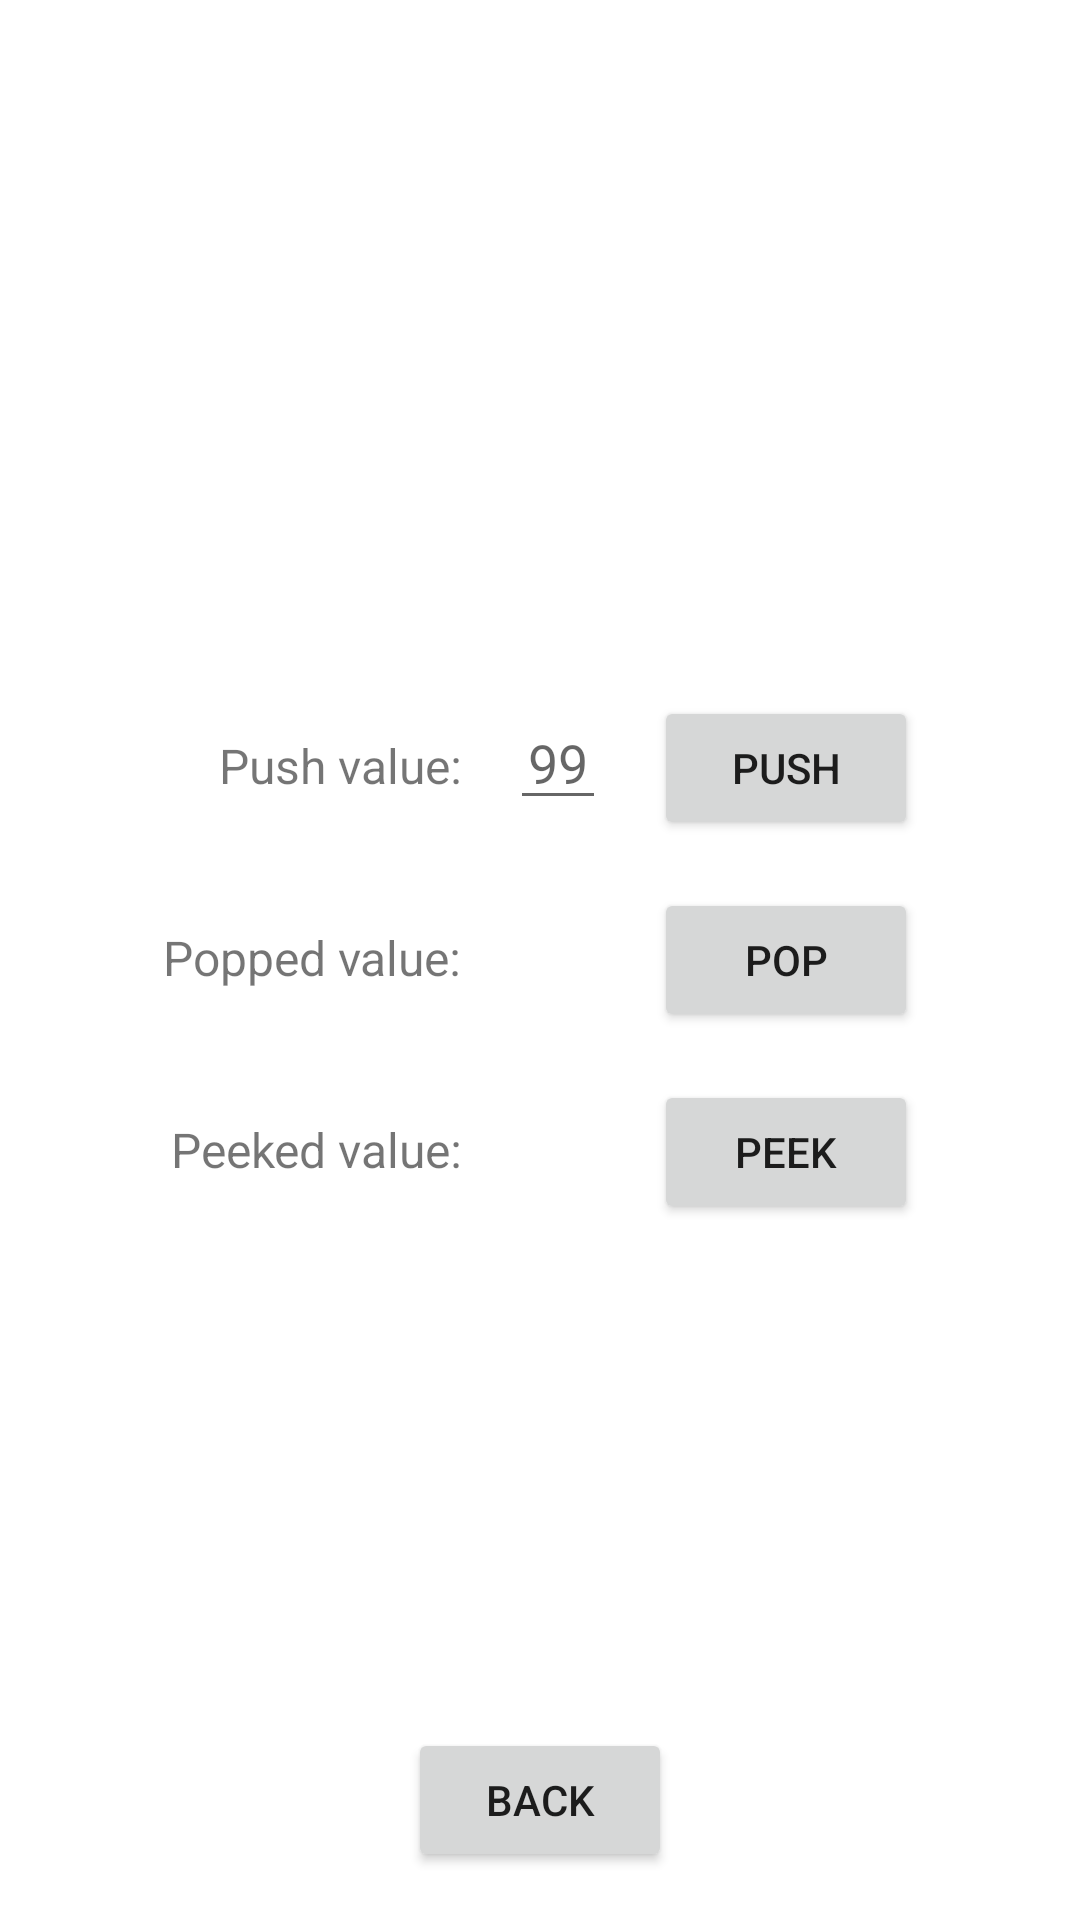

Android layout source for this screen:
<!-- AndroidManifest.xml: application theme Theme.HW2_HannahJuarez -->
<!-- res/layout/activity_stacks_and_queues.xml -->
<?xml version="1.0" encoding="utf-8"?>
<androidx.constraintlayout.widget.ConstraintLayout xmlns:android="http://schemas.android.com/apk/res/android"
    xmlns:app="http://schemas.android.com/apk/res-auto"
    xmlns:tools="http://schemas.android.com/tools"
    android:layout_width="match_parent"
    android:layout_height="match_parent"
    android:padding="16dp"
    tools:context=".StacksAndQueuesActivity">

    <LinearLayout
        android:id="@+id/push_group"
        android:layout_width="0dp"
        android:layout_height="wrap_content"
        android:gravity="right"
        app:layout_constraintBottom_toTopOf="@+id/pop_group"
        app:layout_constraintLeft_toLeftOf="@+id/pop_group"
        app:layout_constraintRight_toRightOf="@+id/pop_group">

        <TextView
            android:layout_width="wrap_content"
            android:layout_height="wrap_content"
            android:layout_margin="8dp"
            android:text="Push value:"
            android:textSize="16dp" />

        <EditText
            android:id="@+id/input_push"
            android:layout_width="wrap_content"
            android:layout_height="wrap_content"
            android:layout_margin="8dp"
            android:gravity="center"
            android:hint="99"
            android:inputType="number"
            android:minWidth="32dp" />

        <Button
            android:id="@+id/button_push"
            android:layout_width="wrap_content"
            android:layout_height="wrap_content"
            android:layout_margin="8dp"
            android:text="Push" />
    </LinearLayout>

    <LinearLayout
        android:id="@+id/pop_group"
        android:layout_width="wrap_content"
        android:layout_height="wrap_content"
        android:gravity="right"
        app:layout_constraintBottom_toBottomOf="parent"
        app:layout_constraintEnd_toEndOf="parent"
        app:layout_constraintStart_toStartOf="parent"
        app:layout_constraintTop_toTopOf="parent">

        <TextView
            android:layout_width="wrap_content"
            android:layout_height="wrap_content"
            android:layout_margin="8dp"
            android:text="Popped value:"
            android:textSize="16dp" />

        <TextView
            android:id="@+id/text_view_pop"
            android:layout_width="wrap_content"
            android:layout_height="wrap_content"
            android:layout_margin="8dp"
            android:minWidth="32dp"
            android:textSize="16dp" />

        <Button
            android:id="@+id/button_pop"
            android:layout_width="wrap_content"
            android:layout_height="wrap_content"
            android:layout_margin="8dp"
            android:text="Pop" />
    </LinearLayout>


    <LinearLayout
        android:id="@+id/peek_group"
        android:layout_width="0dp"
        android:layout_height="wrap_content"
        android:gravity="right"
        app:layout_constraintLeft_toLeftOf="@+id/pop_group"
        app:layout_constraintRight_toRightOf="@+id/pop_group"
        app:layout_constraintTop_toBottomOf="@+id/pop_group">

        <TextView
            android:layout_width="wrap_content"
            android:layout_height="wrap_content"
            android:layout_margin="8dp"
            android:text="Peeked value:"
            android:textSize="16dp" />

        <TextView
            android:id="@+id/text_view_peek"
            android:layout_width="wrap_content"
            android:layout_height="wrap_content"
            android:layout_margin="8dp"
            android:minWidth="32dp"
            android:textSize="16dp" />

        <Button
            android:id="@+id/button_peek"
            android:layout_width="wrap_content"
            android:layout_height="wrap_content"
            android:layout_margin="8dp"
            android:text="Peek" />
    </LinearLayout>

    <Button
        android:id="@+id/button_back"
        android:layout_width="wrap_content"
        android:layout_height="wrap_content"
        android:text="Back"
        app:layout_constraintBottom_toBottomOf="parent"
        app:layout_constraintEnd_toEndOf="parent"
        app:layout_constraintStart_toStartOf="parent" />

</androidx.constraintlayout.widget.ConstraintLayout>
<!-- resources referenced by this layout -->
<resources>
  <style name="Theme.HW2_HannahJuarez" parent="Theme.MaterialComponents.DayNight.DarkActionBar">
          
          <item name="colorPrimary">@color/purple_500</item>
          <item name="colorPrimaryVariant">@color/purple_700</item>
          <item name="colorOnPrimary">@color/white</item>
          
          <item name="colorSecondary">@color/teal_200</item>
          <item name="colorSecondaryVariant">@color/teal_700</item>
          <item name="colorOnSecondary">@color/black</item>
          
          <item name="android:statusBarColor" tools:targetApi="l">?attr/colorPrimaryVariant</item>
          
      </style>
  <!-- not gathered from this repository: default colours our renderer supplied (Android Studio template values) -->
  <color name="purple_500">#FF6200EE</color>
  <color name="purple_700">#FF3700B3</color>
  <color name="teal_200">#FF03DAC5</color>
  <color name="teal_700">#FF018786</color>
  <color name="black">#FF000000</color>
  <color name="white">#FFFFFFFF</color>
</resources>
